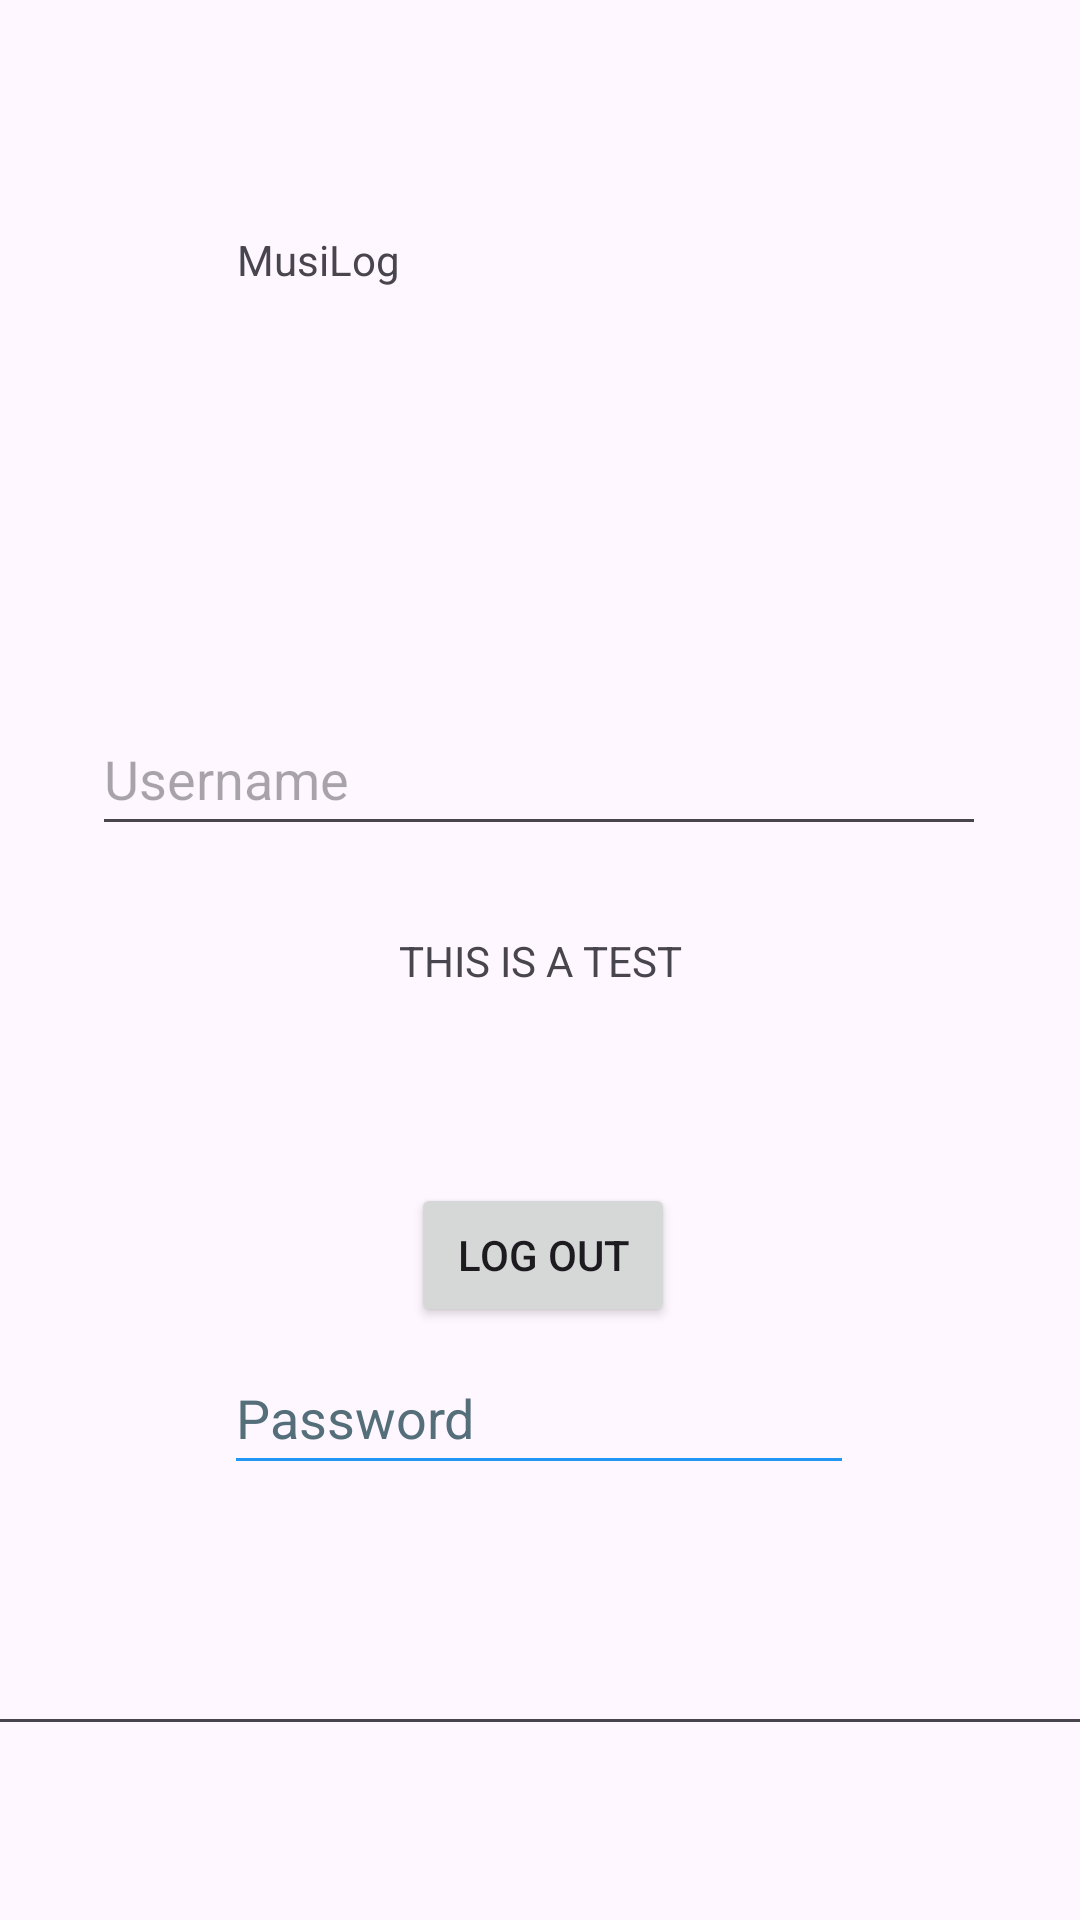

Produce the Android XML layout that renders to this screen, including the resource entries it uses.
<!-- AndroidManifest.xml: application theme Theme.MusiLog -->
<!-- res/layout/activity_test.xml -->
<?xml version="1.0" encoding="utf-8"?>
<androidx.constraintlayout.widget.ConstraintLayout xmlns:android="http://schemas.android.com/apk/res/android"
    xmlns:app="http://schemas.android.com/apk/res-auto"
    xmlns:tools="http://schemas.android.com/tools"
    android:id="@+id/main"
    android:layout_width="match_parent"
    android:layout_height="match_parent"
    android:theme="@style/Base.Theme.MusiLog"
    tools:context=".TestActivity">

    <TextView
        android:id="@+id/Tester_ID"
        android:layout_width="wrap_content"
        android:layout_height="wrap_content"
        android:text="@string/this_is_a_test"
        app:layout_constraintBottom_toBottomOf="parent"
        app:layout_constraintEnd_toEndOf="parent"
        app:layout_constraintStart_toStartOf="parent"
        app:layout_constraintTop_toTopOf="parent" />

    <Button
        android:id="@+id/Log_outButtonTest"
        android:layout_width="wrap_content"
        android:layout_height="wrap_content"
        android:text="@string/log_out"
        app:layout_constraintBottom_toBottomOf="parent"
        app:layout_constraintEnd_toEndOf="parent"
        app:layout_constraintHorizontal_bias="0.504"
        app:layout_constraintStart_toStartOf="parent"
        app:layout_constraintTop_toTopOf="parent"
        app:layout_constraintVertical_bias="0.666" />


    <TextView
        android:id="@+id/UserTextView"
        android:layout_width="216dp"
        android:layout_height="83dp"
        android:text="@string/app_name"
        app:layout_constraintBottom_toBottomOf="parent"
        app:layout_constraintEnd_toEndOf="parent"
        app:layout_constraintHorizontal_bias="0.548"
        app:layout_constraintStart_toStartOf="parent"
        app:layout_constraintTop_toTopOf="parent"
        app:layout_constraintVertical_bias="0.138" />

    <EditText
        android:id="@+id/TestUserName"
        android:layout_width="298dp"
        android:layout_height="48dp"
        android:hint="Username"
        android:importantForAutofill="no"
        android:inputType="textWebEmailAddress"
        app:layout_constraintBottom_toBottomOf="parent"
        app:layout_constraintEnd_toEndOf="parent"
        app:layout_constraintHorizontal_bias="0.495"
        app:layout_constraintStart_toStartOf="parent"
        app:layout_constraintTop_toTopOf="parent"
        app:layout_constraintVertical_bias="0.395"
        tools:ignore="TextContrastCheck" />

    <com.google.android.material.textfield.TextInputEditText
        android:id="@+id/TEXTINPUT"
        android:layout_width="373dp"
        android:layout_height="53dp"
        android:minHeight="48dp"
        app:layout_constraintBottom_toBottomOf="parent"
        app:layout_constraintEnd_toEndOf="parent"
        app:layout_constraintStart_toStartOf="parent"
        app:layout_constraintTop_toTopOf="parent"
        app:layout_constraintVertical_bias="0.901"
        tools:ignore="SpeakableTextPresentCheck" />

    <EditText
        android:id="@+id/editTextPassword"
        android:layout_width="wrap_content"
        android:layout_height="wrap_content"
        android:backgroundTint="#2196F3"
        android:ems="10"
        android:foregroundTint="#5DB2F6"
        android:hint="@string/Password_string"
        android:importantForAutofill="no"
        android:inputType="textPassword"
        android:minHeight="48dp"
        android:textColorHint="#546E7A"
        app:layout_constraintBottom_toBottomOf="parent"
        app:layout_constraintEnd_toEndOf="parent"
        app:layout_constraintHorizontal_bias="0.497"
        app:layout_constraintStart_toStartOf="parent"
        app:layout_constraintTop_toTopOf="parent"
        app:layout_constraintVertical_bias="0.755" />

</androidx.constraintlayout.widget.ConstraintLayout>
<!-- resources referenced by this layout -->
<resources>
  <string name="Password_string">Password</string>
  <string name="app_name">MusiLog</string>
  <string name="log_out">Log Out</string>
  <string name="this_is_a_test">THIS IS A TEST</string>
  <style name="Base.Theme.MusiLog" parent="Theme.Material3.DayNight.NoActionBar">
          
          
      </style>
  <color name="md_theme_primary">#365E9C</color>
  <color name="md_theme_onPrimary">#FFFFFF</color>
  <color name="md_theme_primaryContainer">#A2C3FF</color>
  <color name="md_theme_onPrimaryContainer">#003269</color>
  <color name="md_theme_secondary">#3B684C</color>
  <color name="md_theme_onSecondary">#FFFFFF</color>
  <color name="md_theme_secondaryContainer">#CEFFDC</color>
  <color name="md_theme_onSecondaryContainer">#2E5A40</color>
  <color name="md_theme_tertiary">#904C21</color>
  <color name="md_theme_onTertiary">#FFFFFF</color>
  <color name="md_theme_tertiaryContainer">#FFB287</color>
  <color name="md_theme_onTertiaryContainer">#592500</color>
  <color name="md_theme_error">#BA1A1A</color>
  <color name="md_theme_onError">#FFFFFF</color>
  <color name="md_theme_errorContainer">#FFDAD6</color>
  <color name="md_theme_onErrorContainer">#410002</color>
  <color name="md_theme_background">#94BAFE</color>
  <color name="md_theme_onBackground">#1A1C20</color>
  <color name="md_theme_surface">#F9F9FF</color>
  <color name="md_theme_onSurface">#1A1C20</color>
  <color name="md_theme_surfaceVariant">#DFE2EE</color>
  <color name="md_theme_onSurfaceVariant">#434750</color>
  <color name="md_theme_outline">#737781</color>
  <color name="md_theme_outlineVariant">#C3C6D1</color>
  <color name="md_theme_inverseSurface">#2F3035</color>
  <color name="md_theme_inverseOnSurface">#F1F0F6</color>
  <color name="md_theme_inversePrimary">#AAC7FF</color>
  <color name="md_theme_primaryFixed">#D6E3FF</color>
  <color name="md_theme_onPrimaryFixed">#001B3E</color>
  <color name="md_theme_primaryFixedDim">#AAC7FF</color>
  <color name="md_theme_onPrimaryFixedVariant">#194683</color>
  <color name="md_theme_secondaryFixed">#BDEECB</color>
  <color name="md_theme_onSecondaryFixed">#002110</color>
  <color name="md_theme_secondaryFixedDim">#A1D2B0</color>
  <color name="md_theme_onSecondaryFixedVariant">#234F35</color>
  <color name="md_theme_tertiaryFixed">#FFDBCA</color>
  <color name="md_theme_onTertiaryFixed">#331200</color>
  <color name="md_theme_tertiaryFixedDim">#FFB68E</color>
  <color name="md_theme_onTertiaryFixedVariant">#73350B</color>
  <color name="md_theme_surfaceDim">#DAD9DF</color>
  <color name="md_theme_surfaceBright">#F9F9FF</color>
  <color name="md_theme_surfaceContainerLowest">#FFFFFF</color>
  <color name="md_theme_surfaceContainerLow">#F3F3F9</color>
  <color name="md_theme_surfaceContainer">#EEEDF3</color>
  <color name="md_theme_surfaceContainerHigh">#E8E7ED</color>
  <color name="md_theme_surfaceContainerHighest">#E2E2E8</color>
</resources>
